Run: headless pygame with SDL's dummy video driver; simulated clock (each Clock.tick advances the game by its frame time, no real sleeping); random seed 0; keys injected as events and as key.get_pressed() state; mouse plan: one left click at the window centre at the start of phase 2, then a move to the lower-right quarter at the start of phase 3.
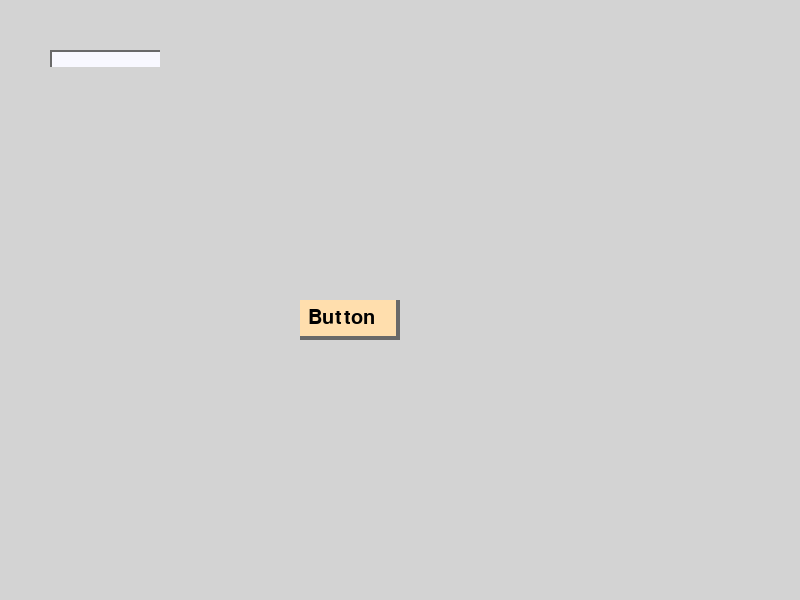
Frame 1 of 4 · flips 1–60 · no input
Frame 2 of 4 · flips 61–180 · clicked the window centre · tapped SPACE, RETURN · held RIGHT (→), D · screen unchanged from frame 1, image omitted
Frame 3 of 4 · flips 181–300 · moved the mouse to the lower-right quarter · held DOWN (↓), S · screen unchanged from frame 2, image omitted
Frame 4 of 4 · flips 301–420 · held LEFT (←), A, UP (↑), W · screen unchanged from frame 3, image omitted

The pygame program that drew these frames:

import pygame, sys
from pygame.locals import *

#initialise correct keyboard
def keyboard_init():
    global keys, K_a, K_z, K_m, K_q, K_w, K_l
    keys = pygame.key.get_pressed()
    K_a = 113
    K_z = 119
    K_m = 59
    K_q = 97
    K_w = 122
    K_l = 108
    

#Initiate the programe
def init():
    global font, SIZE, screen, clock, FPS, in_text, mouse_x, mouse_y,\
    mouse_left, mouse_middle, mouse_right
    
    pygame.init()
    font = pygame.font.Font(None, 30)
    #set the window size (width and height
    SIZE = [800, 600]
    screen = pygame.display.set_mode(SIZE)

    #set window title
    pygame.display.set_caption("text/input test")

     
    # Used to manage how fast the screen updates
    clock = pygame.time.Clock()
    FPS = 60

    in_text = Input(50, 50, 110)

    mouse_x = mouse_y = 0
    mouse_left = mouse_middle = mouse_right = False

#End the program
def end():
    pygame.quit()
    sys.exit()

#Play a sound
def play_sound(sound):
    channel = pygame.mixer.find_channel(True)
    channel.set_volume(0.5)
    channel.play(sound)

#Print text
def print_text(font, x, y, text, colour = (255, 255, 255), target = None):
    """Prints text at a given position and a given font,
       optional colour and surface arguments"""
    texts = text.split('\n')
    img_texts = list()
    for text in texts:
        img_texts.append(font.render(text, True, colour))
    if not target:
        target = pygame.display.get_surface()
    for imgText in img_texts:        
        target.blit(imgText, (x,y))
        y += imgText.get_height() + 2

#Point Class
class Point(object):
    """Represents a two dimensional point with X and Y coordinates"""
    def __init__(self, x, y):
        self.__x = x
        self.__y = y

    #X property
    def getx(self): return self.__x
    def setx(self, x): self.__x = x
    X = property(getx, setx)

    #Y property
    def gety(self): return self.__y
    def sety(self, y): self.__y = y
    Y = property(gety, sety)

    #Get the distance from another point
    def dist(self, other=None):
        if not other:
            other = type(self)(0,0)
        return math.hypot(self.__x - other.X, self.__y - other.Y)

    def angle(self, other=None):
        if not other:
            other = type(self)(0,0)
        delta = Point(0,0)
        delta.X = self.X - other.X
        delta.Y = self.Y - other.Y
        angle = math.atan2(delta.Y, delta.X)
        angle = math.degrees(angle)-90
        return wrap_angle(angle)

    #retur string
    def __str__(self):
        return "[X: {:.0f}, Y: {:.0f}]".format(self.__x, self.__y)

class Input(object):
    def __init__(self, x, y, width, surface=None, max_char = 0):
        self.surface = surface
        if surface == None:
            self.surface = pygame.display.get_surface()
        self.rect = pygame.Rect(x,y,width,17)
        self.colour = pygame.Color(248,248,255)
        self.shadow = pygame.Color(105,105,105)
        self.text_colour = pygame.Color(0,0,0)
        self.font = pygame.font.Font(None, 15)
        if max_char > width /3 or max_char == 0:
            self.max_char = int(width/7)
        else:
            self.max_char = int(max_char)
        self.text = ''
        self.selected = False
        self.last_tick = 0
        self.answered = False

    def draw(self):
        pygame.draw.rect(self.surface, self.colour, self.rect)
        pygame.draw.rect(self.surface, self.shadow, (self.rect.x,self.rect.y,self.rect.width, 2))
        pygame.draw.rect(self.surface, self.shadow, (self.rect.x,self.rect.y,2,self.rect.height))
        print_text(self.font, self.rect.x+4, self.rect.y+4, self.text[:self.max_char], self.text_colour, self.surface)

    def update(self, ticks):
        if not self.selected:
            if mouse_x > self.rect.x and mouse_x < self.rect.right and \
               mouse_y > self.rect.y and mouse_y < self.rect.bottom and mouse_left:
                self.selected = True
                self.text = ''
                self.answered = False
        elif self.selected:
            global keys
            if self.last_tick + 100 < ticks:
                for letter in ('a', 'b', 'c', 'd', 'e', 'f', 'g', 'h', 'i', 'j', 'k', 'l', 'm', 'n',\
                               'o', 'p', 'q', 'r', 's', 't', 'u', 'v', 'w', 'x', 'y', 'z'):
                    self.add(letter)
                self.last_tick = ticks
                if keys[K_BACKSPACE]:
                    self.add('a', True)
                if keys[K_RETURN]:
                    self.answered = True
                    self.selected = False

    def add(self, letter, remove=False):
        if remove:
            self.text = self.text[:-1]
            return 0
        if keys[eval('K_'+letter)]:
            self.text += letter
            self.text = self.text[:self.max_char]
            
            
class Button(object):
    def __init__(self, x, y, width, height, font, surface=None, text=''):
        self.rect = pygame.Rect(x,y,width,height)
        self.image = pygame.Surface((width, height))
        self.surface = surface
        if surface == None:
            self.surface = pygame.display.get_surface()
        self.text = text
        self.font = font
        self.text_colour = (0,0,0)
        self.colour = (255,222,173)
        self.shade_colour = (105,105,105)
        self.shade_width = 4
        self.down = False
        self.clicked = False
        self.text_pos = Point(self.rect.x+self.shade_width*2, self.rect.y+self.shade_width*2)
        self.unClick()
        

    def update(self):
        if mouse_x > self.rect.x and mouse_x < self.rect.right and \
               mouse_y > self.rect.y and mouse_y < self.rect.bottom and mouse_left:
            self.click()
            
        if mouse_x > self.rect.x and mouse_x < self.rect.right and \
               mouse_y > self.rect.y and mouse_y < self.rect.bottom and not mouse_left and self.down == True:
            self.clicked = True
            self.unClick()
        if not mouse_left or mouse_x < self.rect.x or mouse_x > self.rect.right or \
               mouse_y < self.rect.y or mouse_y > self.rect.bottom:
            self.unClick()
            

    def draw(self):
        self.surface.blit(self.image, (self.rect))

    def click(self):
        self.down = True

        self.text_pos = Point(self.shade_width*2 + 2, self.shade_width*2 + 2)
        rect1 = pygame.Rect(0, 0, self.rect.width, self.shade_width) #top
        rect2 = pygame.Rect(0, 0, self.shade_width, self.rect.height) #left

        self.image.fill(self.colour)
        pygame.draw.rect(self.image, self.shade_colour, rect1)
        pygame.draw.rect(self.image, self.shade_colour, rect2)
        print_text(self.font, self.text_pos.X, self.text_pos.Y, self.text, self.text_colour, self.image)
        
        
    def unClick(self):
        self.down = False
        
        self.text_pos = Point(self.shade_width*2, self.shade_width*2)
        rect1 = pygame.Rect(0, self.rect.height - self.shade_width, self.rect.width, self.shade_width) #bottom
        rect2 = pygame.Rect(self.rect.width - self.shade_width, 0, self.shade_width, self.rect.height) #right
        
        self.image.fill(self.colour)
        pygame.draw.rect(self.image, self.shade_colour, rect1)
        pygame.draw.rect(self.image, self.shade_colour, rect2)
        print_text(self.font, self.text_pos.X, self.text_pos.Y, self.text, self.text_colour, self.image)
    


if __name__ == '__main__':
    init()
    keyboard_init()

    button = Button(300, 300, 100, 40, font, surface=None, text='Button')

    # -------- Main Program Loop -----------
    while True:
        ticks = pygame.time.get_ticks()
        # --- Main event loop
        for event in pygame.event.get(): # User did something
            if event.type == QUIT: end()
            elif event.type == MOUSEMOTION: mouse_x, mouse_y = event.pos
            elif event.type == MOUSEBUTTONDOWN:
                if event.button == 1:
                    mouse_left = True
                elif event.button == 2:
                    mouse_middle = True
                elif event.button == 3:
                    mouse_right = True
            elif event.type == MOUSEBUTTONUP:
                if event.button == 1:
                    mouse_left = False
                elif event.button == 2:
                    mouse_middle = False
                elif event.button == 3:
                    mouse_right = False
            elif event.type == KEYDOWN:
                keys = pygame.key.get_pressed()
            elif event.type == KEYUP:
                keys = pygame.key.get_pressed()

        if keys[K_ESCAPE]: end()
     
        # --- Game logic should go here
        in_text.update(ticks)
        button.update()
        # --- Drawing code should go here
        screen.fill((211,211,211))
        if in_text.answered:
            print_text(font, 400, 300, in_text.text, (255, 0, 0))
        if button.clicked:
            print_text(font, 400, 350, 'Clicked!', (255, 0, 0))
            button.clicked = False
        in_text.draw()
        button.draw()
        # --- Go ahead and update the screen with what we've drawn.
        pygame.display.flip()
     
        # --- Limit to 60 frames per second
        clock.tick(FPS)
